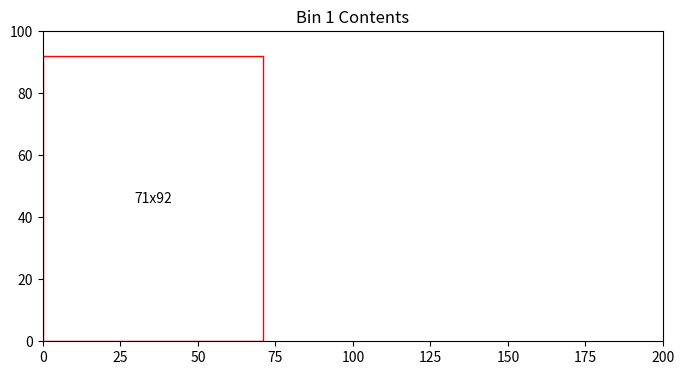
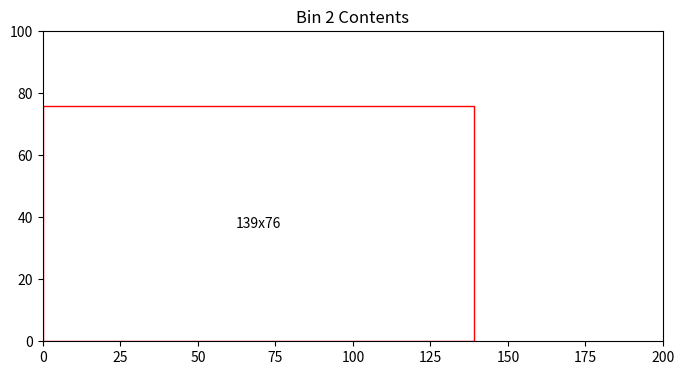
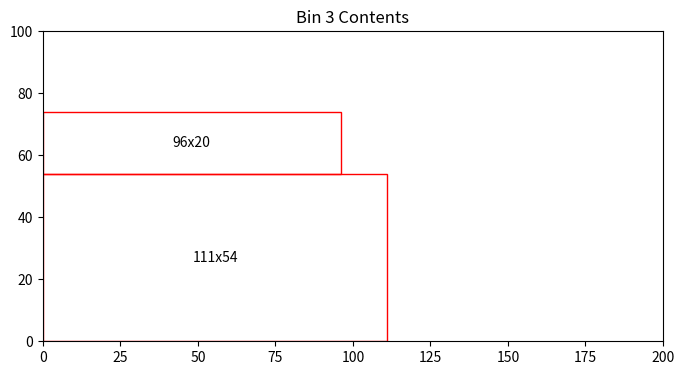
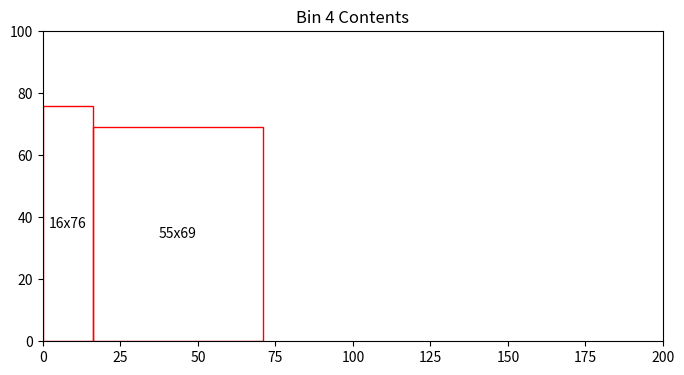
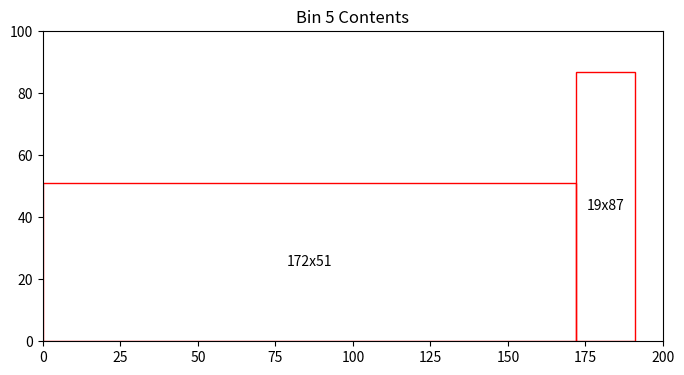
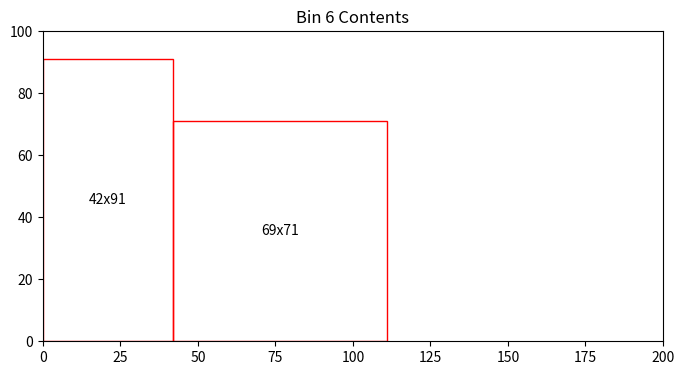
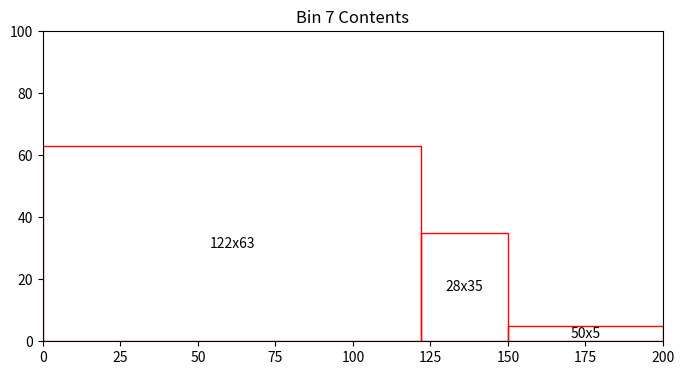
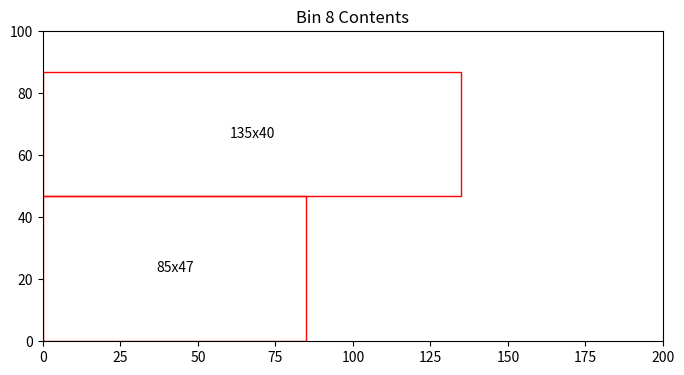
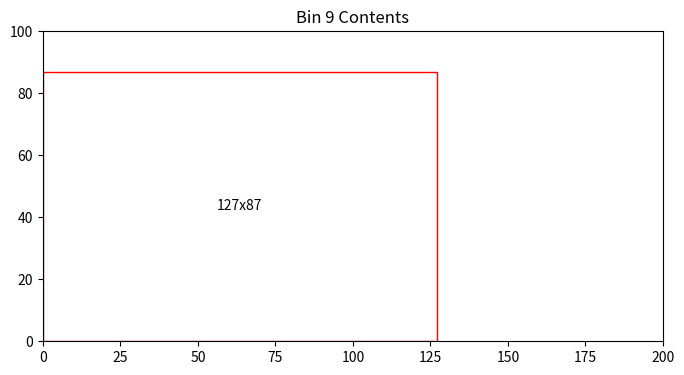
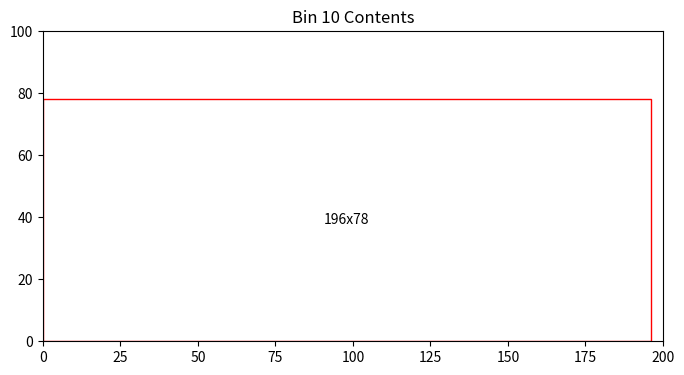
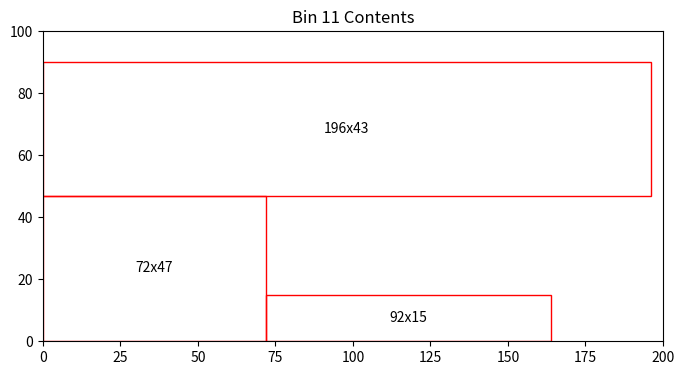
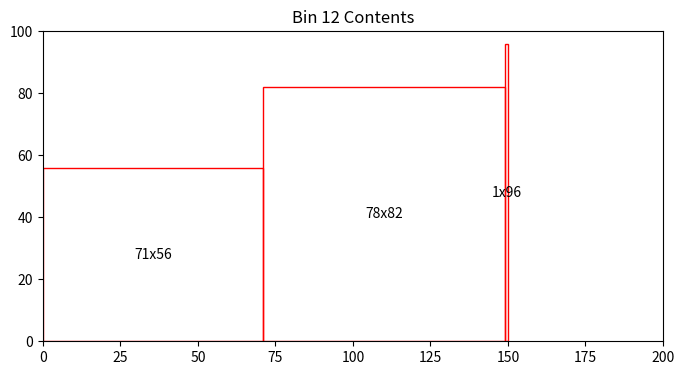
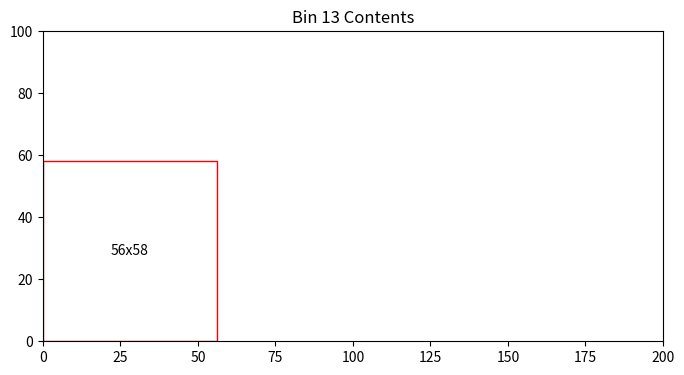
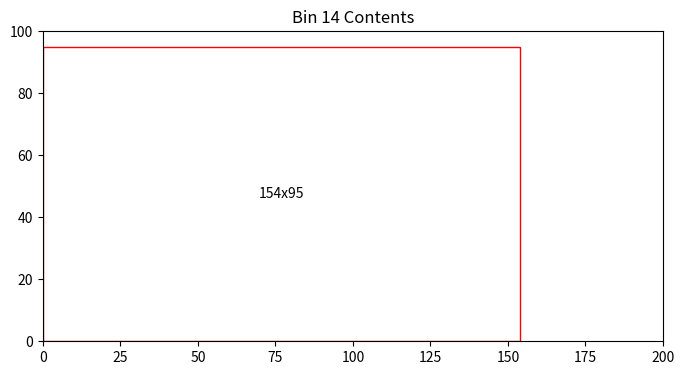
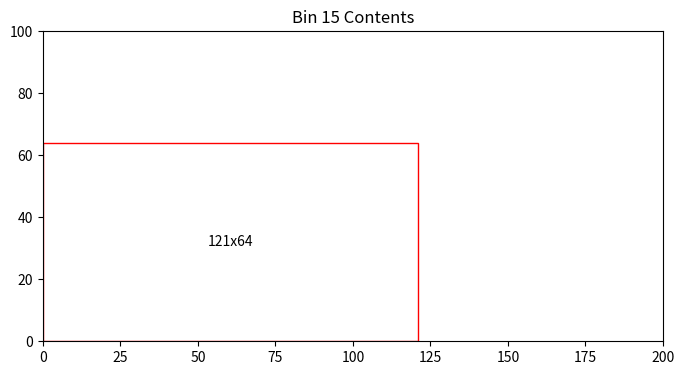
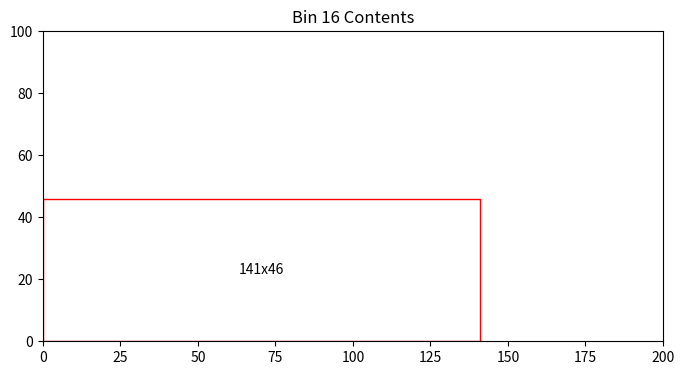

Source code (Python) for these figures, in order:

import numpy as np
from typing import List, Tuple

def heuristics_v1(demand: np.ndarray, capacities: Tuple[int, int]) -> List[List[Tuple[int, int, int]]]:
    bin_width, bin_height = capacities
    bins = []
    current_bin = []
    x_cursor, y_cursor, max_height_in_row = 0, 0, 0
    
    for i, (item_width, item_height) in enumerate(demand):
        if x_cursor + item_width > bin_width:
            x_cursor = 0
            y_cursor += max_height_in_row
            max_height_in_row = 0
        
        if y_cursor + item_height > bin_height:
            bins.append(current_bin)
            current_bin = []
            x_cursor, y_cursor, max_height_in_row = 0, 0, 0
        
        current_bin.append((i, x_cursor, y_cursor))
        x_cursor += item_width
        max_height_in_row = max(max_height_in_row, item_height)
    
    if current_bin:
        bins.append(current_bin)
    
    return bins

import numpy as np
import matplotlib.pyplot as plt
import matplotlib.patches as patches
from typing import List, Tuple
import random
import numpy as np

import numpy as np
from typing import List, Tuple




def plot_rectangles(bin_number: int, bin: List[Tuple[int, int, int]], demand: np.ndarray, bin_capacities: Tuple[int, int]) -> float:
    fig, ax = plt.subplots(1, figsize=(8, 8))
    ax.set_title(f'Bin {bin_number} Contents')
    bin_width, bin_height = bin_capacities
    ax.set_xlim(0, bin_width)
    ax.set_ylim(0, bin_height)
    
    total_block_area = 0
    
    for item, x, y in bin:
        width, height = demand[item]
        rect_patch = patches.Rectangle((x, y), width, height, linewidth=1, edgecolor='r', facecolor='none')
        ax.add_patch(rect_patch)
        ax.text(x + width / 2, y + height / 2, f'{width}x{height}', ha='center', va='center')
        total_block_area += width * height

    bin_area = bin_width * bin_height
    area_left = bin_area - total_block_area

    plt.gca().set_aspect('equal', adjustable='box')
    plt.show()

    return area_left




class Rectangle:
    def __init__(self, width, height):
        self.width = width
        self.height = height
    def __repr__(self):
        return f"Rectangle({self.width}, {self.height})"

def generate_rectangles(num_rectangles):
    rectangles = []
    for _ in range(num_rectangles):
        width = random.randint(1, 200)  # Adjust range as needed
        height = random.randint(1, 100)  # Adjust range as needed
        rectangles.append(Rectangle(width, height))
    return rectangles

def rectangles_to_array(rectangles):
    # Create an array where each row is [width, height] of a rectangle
    data = np.array([[rect.width, rect.height] for rect in rectangles])
    return data

# Example of generating and converting rectangles
rectangles = generate_rectangles(50)
rectangles_array = rectangles_to_array(rectangles)

# Print the resulting array
print(rectangles_array)

bin_capacities = (200, 100)

bins = heuristics_v1(rectangles_array, bin_capacities)

total_bins = len(bins)
total_area_left = 0

for bin_number, bin in enumerate(bins, start=1):
    area_left = plot_rectangles(bin_number, bin, rectangles_array, bin_capacities)
    total_area_left += area_left
    print(f'Bin {bin_number} has {area_left:.2f} units of area left')

print(f'Total number of bins = {total_bins}')
print(f'Total area left in bins = {total_area_left:.2f}')

result = {
    'total_bins': total_bins,
    'total_area_left': total_area_left
}